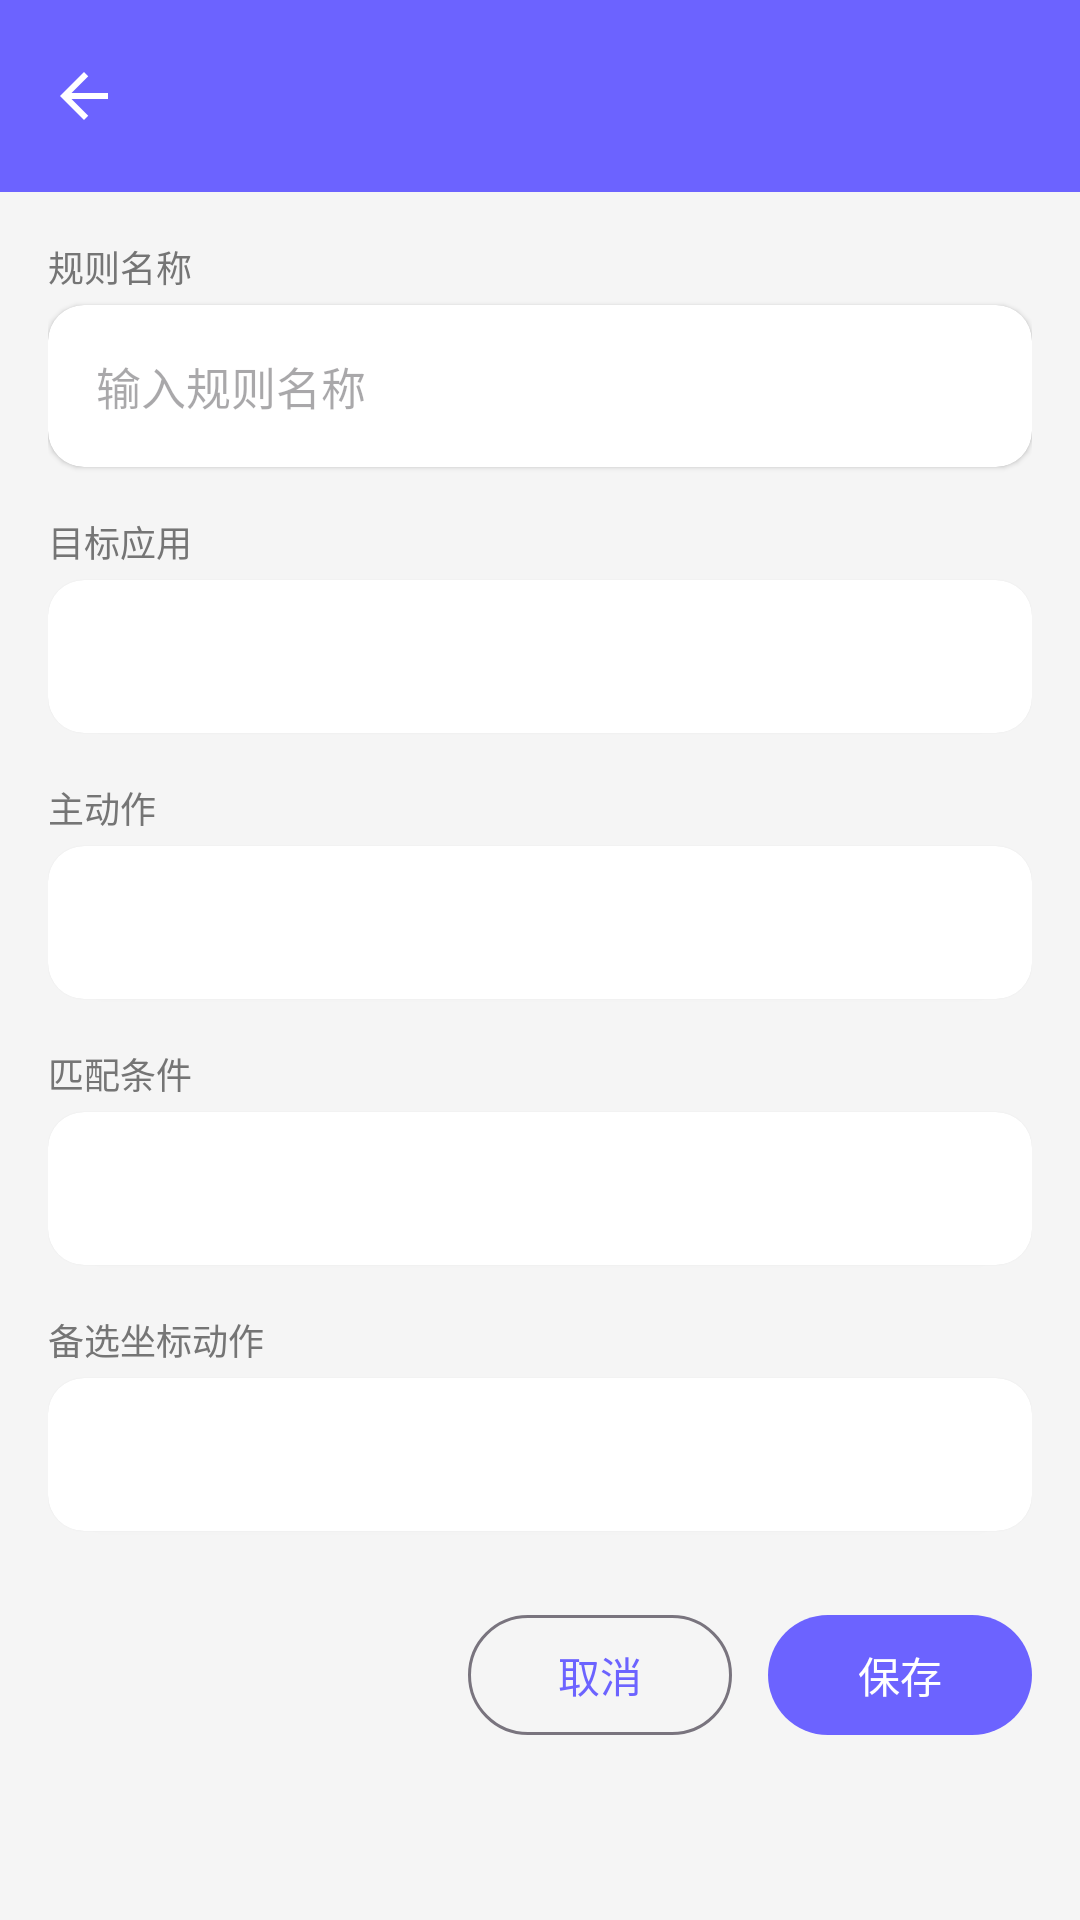

This screen was rendered from an Android layout file. Write that file and the resources it references.
<!-- AndroidManifest.xml: application theme Theme.ChihiroSkip -->
<!-- res/layout/activity_rule_preview.xml -->
<?xml version="1.0" encoding="utf-8"?>
<LinearLayout xmlns:android="http://schemas.android.com/apk/res/android"
    xmlns:app="http://schemas.android.com/apk/res-auto"
    android:layout_width="match_parent"
    android:layout_height="match_parent"
    android:orientation="vertical"
    android:background="@color/panel_background">

    <com.google.android.material.appbar.MaterialToolbar
        android:id="@+id/toolbar"
        android:layout_width="match_parent"
        android:layout_height="?attr/actionBarSize"
        android:background="@color/colorPrimary"
        app:titleTextColor="@color/white"
        app:navigationIcon="@drawable/ic_arrow_back"
        app:navigationIconTint="@color/white" />

    <ScrollView
        android:layout_width="match_parent"
        android:layout_height="0dp"
        android:layout_weight="1">

    <LinearLayout
        android:layout_width="match_parent"
        android:layout_height="wrap_content"
        android:orientation="vertical"
        android:padding="16dp">

        
        <TextView
            android:layout_width="match_parent"
            android:layout_height="wrap_content"
            android:text="@string/rule_name_label"
            android:textColor="@color/section_header"
            android:textSize="12sp"
            android:textAllCaps="true"
            android:paddingBottom="4dp" />

        <com.google.android.material.card.MaterialCardView
            android:layout_width="match_parent"
            android:layout_height="wrap_content"
            app:cardBackgroundColor="@color/card_background"
            android:layout_marginBottom="16dp"
            app:cardCornerRadius="12dp"
            app:cardElevation="1dp"
            app:strokeWidth="0dp">

            <EditText
                android:id="@+id/et_rule_name"
                android:layout_width="match_parent"
                android:layout_height="wrap_content"
                android:padding="16dp"
                android:textColor="@color/text_primary"
                android:textSize="15sp"
                android:background="@null"
                android:hint="@string/rule_name_hint" />
        </com.google.android.material.card.MaterialCardView>

        
        <TextView
            android:layout_width="match_parent"
            android:layout_height="wrap_content"
            android:text="@string/rule_target_app_label"
            android:textColor="@color/section_header"
            android:textSize="12sp"
            android:textAllCaps="true"
            android:paddingBottom="4dp" />

        <com.google.android.material.card.MaterialCardView
            android:layout_width="match_parent"
            android:layout_height="wrap_content"
            app:cardBackgroundColor="@color/card_background"
            android:layout_marginBottom="16dp"
            app:cardCornerRadius="12dp"
            app:cardElevation="1dp"
            app:strokeWidth="0dp">

            <TextView
                android:id="@+id/tv_rule_package"
                android:layout_width="match_parent"
                android:layout_height="wrap_content"
                android:padding="16dp"
                android:textColor="@color/text_primary"
                android:textSize="14sp" />
        </com.google.android.material.card.MaterialCardView>

        
        <TextView
            android:layout_width="match_parent"
            android:layout_height="wrap_content"
            android:text="@string/rule_action_label"
            android:textColor="@color/section_header"
            android:textSize="12sp"
            android:textAllCaps="true"
            android:paddingBottom="4dp" />

        <com.google.android.material.card.MaterialCardView
            android:layout_width="match_parent"
            android:layout_height="wrap_content"
            app:cardBackgroundColor="@color/card_background"
            android:layout_marginBottom="16dp"
            app:cardCornerRadius="12dp"
            app:cardElevation="1dp"
            app:strokeWidth="0dp">

            <TextView
                android:id="@+id/tv_rule_action"
                android:layout_width="match_parent"
                android:layout_height="wrap_content"
                android:padding="16dp"
                android:textColor="@color/text_primary"
                android:textSize="14sp" />
        </com.google.android.material.card.MaterialCardView>

        
        <TextView
            android:layout_width="match_parent"
            android:layout_height="wrap_content"
            android:text="@string/rule_match_label"
            android:textColor="@color/section_header"
            android:textSize="12sp"
            android:textAllCaps="true"
            android:paddingBottom="4dp" />

        <com.google.android.material.card.MaterialCardView
            android:layout_width="match_parent"
            android:layout_height="wrap_content"
            app:cardBackgroundColor="@color/card_background"
            android:layout_marginBottom="16dp"
            app:cardCornerRadius="12dp"
            app:cardElevation="1dp"
            app:strokeWidth="0dp">

            <TextView
                android:id="@+id/tv_rule_match"
                android:layout_width="match_parent"
                android:layout_height="wrap_content"
                android:padding="16dp"
                android:textColor="@color/text_primary"
                android:textSize="14sp" />
        </com.google.android.material.card.MaterialCardView>

        
        <TextView
            android:layout_width="match_parent"
            android:layout_height="wrap_content"
            android:text="@string/rule_alt_action_label"
            android:textColor="@color/section_header"
            android:textSize="12sp"
            android:textAllCaps="true"
            android:paddingBottom="4dp" />

        <com.google.android.material.card.MaterialCardView
            android:layout_width="match_parent"
            android:layout_height="wrap_content"
            app:cardBackgroundColor="@color/card_background"
            android:layout_marginBottom="24dp"
            app:cardCornerRadius="12dp"
            app:cardElevation="1dp"
            app:strokeWidth="0dp">

            <TextView
                android:id="@+id/tv_rule_relative"
                android:layout_width="match_parent"
                android:layout_height="wrap_content"
                android:padding="16dp"
                android:textColor="@color/text_secondary"
                android:textSize="14sp" />
        </com.google.android.material.card.MaterialCardView>

        
        <LinearLayout
            android:layout_width="match_parent"
            android:layout_height="wrap_content"
            android:orientation="horizontal"
            android:gravity="end">

            <com.google.android.material.button.MaterialButton
                android:id="@+id/btn_cancel_rule"
                style="@style/Widget.Material3.Button.OutlinedButton"
                android:layout_width="wrap_content"
                android:layout_height="wrap_content"
                android:text="@string/cancel"
                android:layout_marginEnd="12dp" />

            <com.google.android.material.button.MaterialButton
                android:id="@+id/btn_save_rule"
                android:layout_width="wrap_content"
                android:layout_height="wrap_content"
                android:text="@string/save" />
        </LinearLayout>

    </LinearLayout>
    </ScrollView>
</LinearLayout>
<!-- resources referenced by this layout -->
<resources>
  <color name="card_background">#FFFFFFFF</color>
  <color name="colorPrimary">#FF6C63FF</color>
  <color name="panel_background">#FFF5F5F5</color>
  <color name="section_header">#FF757575</color>
  <color name="text_primary">#FF212121</color>
  <color name="text_secondary">#FF757575</color>
  <color name="white">#FFFFFFFF</color>
  <!-- drawable ic_arrow_back (drawable) -->
  <?xml version="1.0" encoding="utf-8"?>
  <vector xmlns:android="http://schemas.android.com/apk/res/android"
      android:width="24dp"
      android:height="24dp"
      android:viewportWidth="24"
      android:viewportHeight="24">
      <path
          android:fillColor="#FF000000"
          android:pathData="M20 11H7.83l5.59-5.59L12 4l-8 8 8 8 1.41-1.41L7.83 13H20v-2z" />
  </vector>
  <string name="cancel">取消</string>
  <string name="rule_action_label">主动作</string>
  <string name="rule_alt_action_label">备选坐标动作</string>
  <string name="rule_match_label">匹配条件</string>
  <string name="rule_name_hint">输入规则名称</string>
  <string name="rule_name_label">规则名称</string>
  <string name="rule_target_app_label">目标应用</string>
  <string name="save">保存</string>
  <style name="Theme.ChihiroSkip" parent="Base.Theme.ChihiroSkip" />
  <style name="Base.Theme.ChihiroSkip" parent="Theme.Material3.DayNight.NoActionBar">
          
          <item name="colorPrimary">@color/colorPrimary</item>
          <item name="colorOnPrimary">@color/white</item>
          <item name="colorSecondary">@color/colorAccent</item>
          <item name="colorOnSecondary">@color/black</item>
          <item name="colorPrimaryContainer">@color/colorPrimaryContainer</item>
          <item name="colorOnPrimaryContainer">@color/colorOnPrimaryContainer</item>
          
          <item name="colorControlActivated">@color/colorPrimary</item>
          
          <item name="android:windowBackground">@color/panel_background</item>
          <item name="android:statusBarColor">@color/colorPrimary</item>
          <item name="android:windowLightStatusBar">false</item>
      </style>
  <color name="colorAccent">#FF00D1FF</color>
  <color name="black">#FF000000</color>
  <color name="colorPrimaryContainer">#FFE6E4FF</color>
  <color name="colorOnPrimaryContainer">#FF1A1675</color>
</resources>
